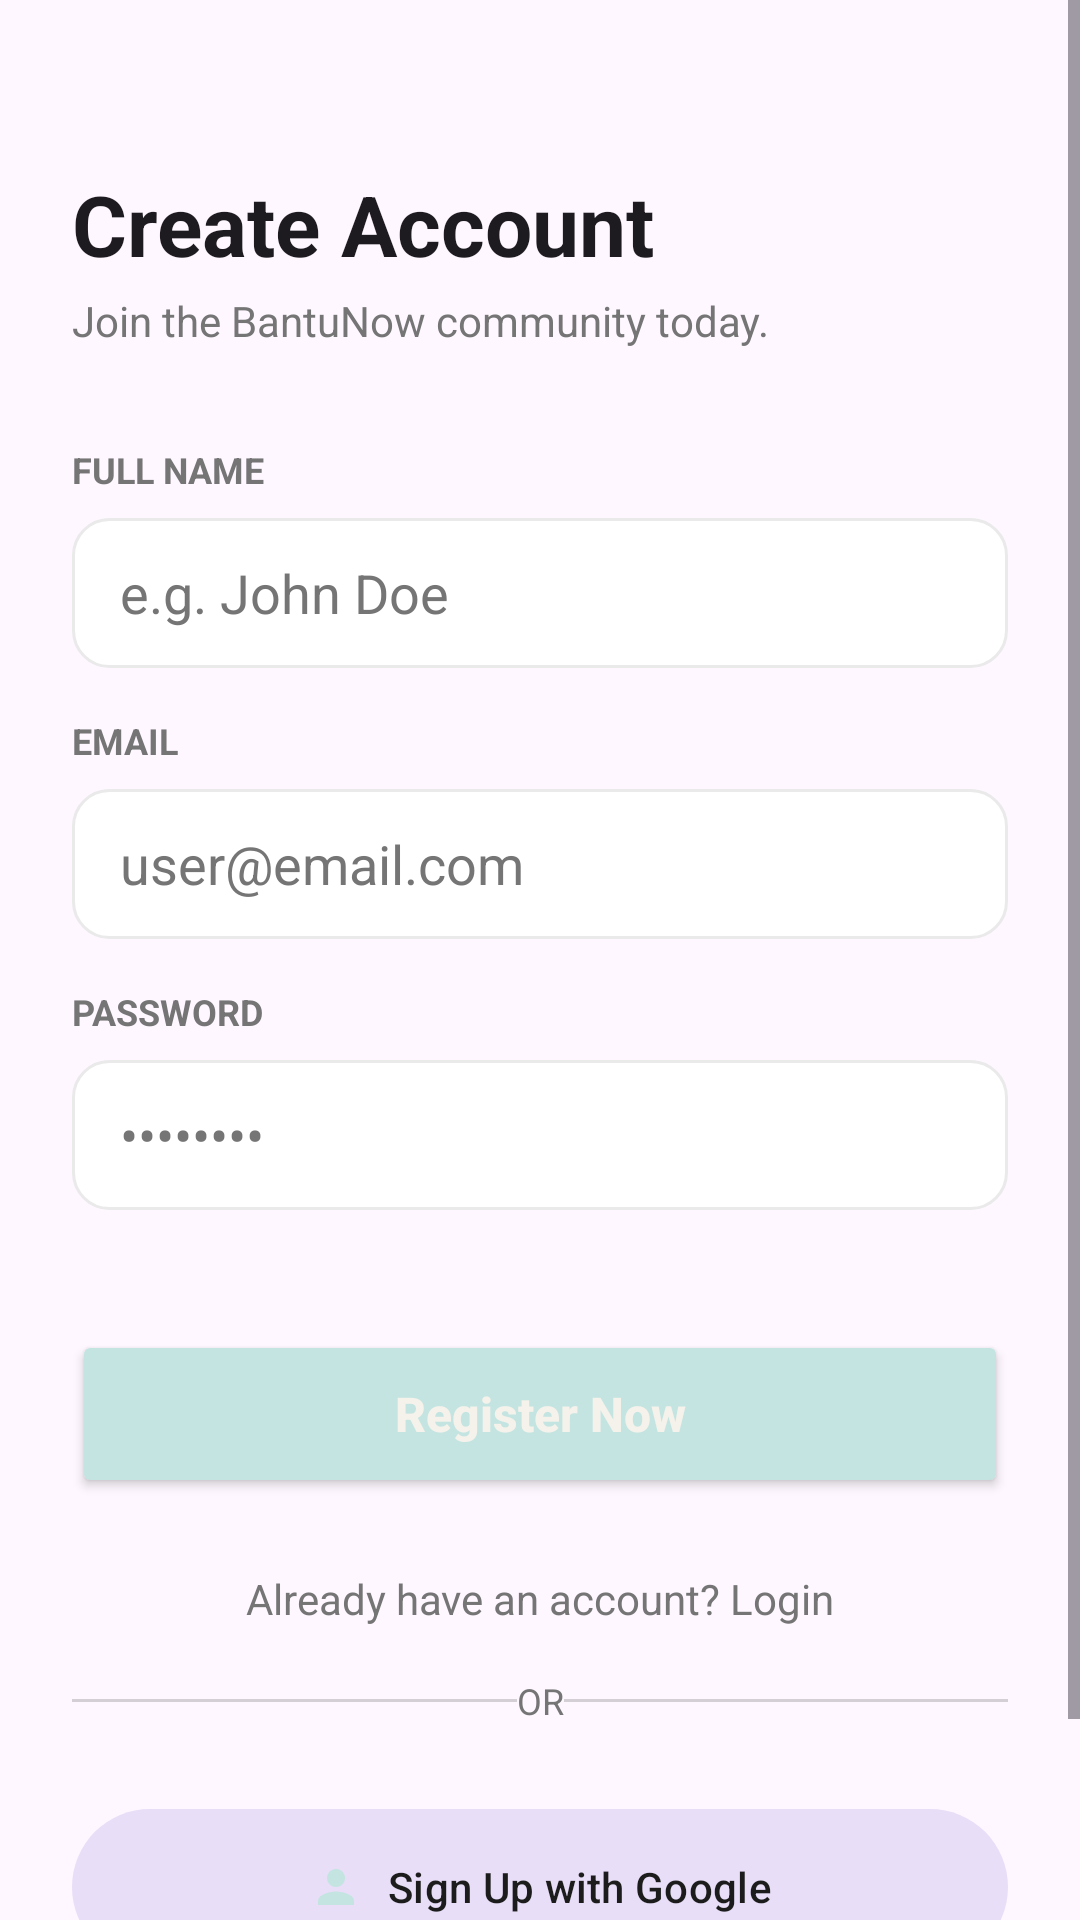

Layout XML and referenced resources for this Android screen:
<!-- AndroidManifest.xml: application theme Theme.BantuNow -->
<!-- res/layout/activity_register.xml -->
<?xml version="1.0" encoding="utf-8"?>
<ScrollView xmlns:android="http://schemas.android.com/apk/res/android"
    xmlns:app="http://schemas.android.com/apk/res-auto"
    android:layout_width="match_parent"
    android:layout_height="match_parent"
    android:background="?android:attr/colorBackground"
    android:fillViewport="true">

    <androidx.constraintlayout.widget.ConstraintLayout
        android:layout_width="match_parent"
        android:layout_height="wrap_content"
        android:padding="24dp">

        <TextView
            android:id="@+id/tv_title"
            android:layout_width="wrap_content"
            android:layout_height="wrap_content"
            android:layout_marginTop="32dp"
            android:text="@string/register_title"
            android:textColor="?attr/colorOnBackground"
            android:textSize="28sp"
            android:textStyle="bold"
            app:layout_constraintStart_toStartOf="parent"
            app:layout_constraintTop_toTopOf="parent" />

        <TextView
            android:id="@+id/tv_subtitle"
            android:layout_width="wrap_content"
            android:layout_height="wrap_content"
            android:layout_marginTop="4dp"
            android:text="@string/register_subtitle"
            android:textColor="@color/text_secondary"
            app:layout_constraintStart_toStartOf="parent"
            app:layout_constraintTop_toBottomOf="@id/tv_title" />

        
        <TextView
            android:id="@+id/label_name"
            android:layout_width="wrap_content"
            android:layout_height="wrap_content"
            android:layout_marginTop="32dp"
            android:text="@string/full_name"
            android:textColor="@color/text_secondary"
            android:textSize="12sp"
            android:textStyle="bold"
            app:layout_constraintStart_toStartOf="parent"
            app:layout_constraintTop_toBottomOf="@id/tv_subtitle" />

        <EditText
            android:id="@+id/et_name"
            android:layout_width="match_parent"
            android:layout_height="50dp"
            android:layout_marginTop="8dp"
            android:background="@drawable/bg_input_rounded"
            android:hint="e.g. John Doe"
            android:inputType="textPersonName"
            android:paddingStart="16dp"
            android:paddingEnd="16dp"
            android:textColor="?attr/colorOnSurface"
            android:textColorHint="@color/text_secondary"
            app:layout_constraintTop_toBottomOf="@id/label_name" />

        
        <TextView
            android:id="@+id/label_email"
            android:layout_width="wrap_content"
            android:layout_height="wrap_content"
            android:layout_marginTop="16dp"
            android:text="@string/email"
            android:textColor="@color/text_secondary"
            android:textSize="12sp"
            android:textStyle="bold"
            app:layout_constraintStart_toStartOf="parent"
            app:layout_constraintTop_toBottomOf="@id/et_name" />

        <EditText
            android:id="@+id/et_email"
            android:layout_width="match_parent"
            android:layout_height="50dp"
            android:layout_marginTop="8dp"
            android:background="@drawable/bg_input_rounded"
            android:hint="user@email.com"
            android:inputType="textEmailAddress"
            android:paddingStart="16dp"
            android:paddingEnd="16dp"
            android:textColor="?attr/colorOnSurface"
            android:textColorHint="@color/text_secondary"
            app:layout_constraintTop_toBottomOf="@id/label_email" />

        
        <TextView
            android:id="@+id/label_password"
            android:layout_width="wrap_content"
            android:layout_height="wrap_content"
            android:layout_marginTop="16dp"
            android:text="@string/password"
            android:textColor="@color/text_secondary"
            android:textSize="12sp"
            android:textStyle="bold"
            app:layout_constraintStart_toStartOf="parent"
            app:layout_constraintTop_toBottomOf="@id/et_email" />

        <EditText
            android:id="@+id/et_password"
            android:layout_width="match_parent"
            android:layout_height="50dp"
            android:layout_marginTop="8dp"
            android:background="@drawable/bg_input_rounded"
            android:hint="••••••••"
            android:inputType="textPassword"
            android:paddingStart="16dp"
            android:paddingEnd="16dp"
            android:textColor="?attr/colorOnSurface"
            android:textColorHint="@color/text_secondary"
            app:layout_constraintTop_toBottomOf="@id/label_password" />

        <Button
            android:id="@+id/btn_register"
            android:layout_width="match_parent"
            android:layout_height="56dp"
            android:layout_marginTop="40dp"
            android:backgroundTint="@color/primary_neon"
            android:text="@string/register_now"
            android:textAllCaps="false"
            android:textColor="@color/bg_dark_forest"
            android:textSize="16sp"
            android:textStyle="bold"
            app:layout_constraintTop_toBottomOf="@id/et_password" />

        <TextView
            android:id="@+id/tv_back_login"
            android:layout_width="wrap_content"
            android:layout_height="wrap_content"
            android:layout_marginTop="24dp"
            android:text="@string/already_have_account"
            android:textColor="@color/text_secondary"
            app:layout_constraintEnd_toEndOf="parent"
            app:layout_constraintStart_toStartOf="parent"
            app:layout_constraintTop_toBottomOf="@id/btn_register" />

        <View
            android:id="@+id/divider_left"
            android:layout_width="0dp"
            android:layout_height="1dp"
            android:layout_marginTop="24dp"
            android:background="@color/text_secondary"
            android:alpha="0.3"
            app:layout_constraintEnd_toStartOf="@id/tv_or"
            app:layout_constraintStart_toStartOf="parent"
            app:layout_constraintTop_toBottomOf="@id/tv_back_login" />

        <TextView
            android:id="@+id/tv_or"
            android:layout_width="wrap_content"
            android:layout_height="wrap_content"
            android:layout_marginHorizontal="16dp"
            android:text="OR"
            android:textColor="@color/text_secondary"
            android:textSize="12sp"
            app:layout_constraintBottom_toBottomOf="@id/divider_left"
            app:layout_constraintEnd_toEndOf="parent"
            app:layout_constraintStart_toStartOf="parent"
            app:layout_constraintTop_toTopOf="@id/divider_left" />

        <View
            android:id="@+id/divider_right"
            android:layout_width="0dp"
            android:layout_height="1dp"
            android:background="@color/text_secondary"
            android:alpha="0.3"
            app:layout_constraintEnd_toEndOf="parent"
            app:layout_constraintStart_toEndOf="@id/tv_or"
            app:layout_constraintTop_toTopOf="@id/divider_left" />

        <com.google.android.material.button.MaterialButton
            android:id="@+id/btn_google_register"
            style="@style/Widget.Material3.Button.TonalButton"
            android:layout_width="match_parent"
            android:layout_height="60dp"
            android:layout_marginTop="24dp"
            android:layout_marginBottom="32dp"
            android:text="@string/register_using_google"
            android:textAllCaps="false"
            android:textColor="?attr/colorOnSurface"
            app:icon="@drawable/ic_user"
            app:iconGravity="textStart"
            app:iconTint="@color/primary_neon"
            app:layout_constraintTop_toBottomOf="@id/tv_or"
            app:layout_constraintBottom_toBottomOf="parent"/>

    </androidx.constraintlayout.widget.ConstraintLayout>
</ScrollView>
<!-- resources referenced by this layout -->
<resources>
  <color name="bg_dark_forest">@color/bg_creamy_white</color>
  <color name="primary_neon">@color/accent_teal</color>
  <color name="text_secondary">@color/text_secondary_grey</color>
  <!-- drawable bg_input_rounded (drawable) -->
  <shape xmlns:android="http://schemas.android.com/apk/res/android">
      <solid android:color="@color/surface_pine" />
      <stroke android:width="1dp" android:color="@color/border_mint" />
      <corners android:radius="12dp" />
  </shape>
  <!-- drawable ic_user (drawable) -->
  <vector xmlns:android="http://schemas.android.com/apk/res/android" android:width="24dp" android:height="24dp" android:viewportWidth="24" android:viewportHeight="24"><path android:fillColor="#FFFFFF" android:pathData="M12,12c2.21,0 4,-1.79 4,-4s-1.79,-4 -4,-4 -4,1.79 -4,4 1.79,4 4,4zM12,14c-2.67,0 -8,1.34 -8,4v2h16v-2c0,-2.66 -5.33,-4 -8,-4z"/></vector>
  <string name="already_have_account">Already have an account? Login</string>
  <string name="email">EMAIL</string>
  <string name="full_name">FULL NAME</string>
  <string name="password">PASSWORD</string>
  <string name="register_now">Register Now</string>
  <string name="register_subtitle">Join the BantuNow community today.</string>
  <string name="register_title">Create Account</string>
  <string name="register_using_google">Sign Up with Google</string>
  <style name="Theme.BantuNow" parent="Base.Theme.BantuNow" />
  <color name="bg_creamy_white">#F5F2EB</color>
  <color name="accent_teal">#C4E4E1</color>
  <color name="text_secondary_grey">#757575</color>
  <color name="surface_pine">@color/surface_white</color>
  <color name="border_mint">@color/ui_light_grey</color>
  <style name="Base.Theme.BantuNow" parent="Theme.Material3.DayNight.NoActionBar">
          
          <item name="colorPrimary">@color/brand_terracotta</item>
          <item name="colorOnPrimary">@color/white</item>
          <item name="colorSecondary">@color/accent_teal</item>
          <item name="colorOnSecondary">@color/text_charcoal</item>
  
          
          <item name="android:windowBackground">@color/bg_creamy_white</item>
          <item name="android:statusBarColor">@color/bg_creamy_white</item>
          <item name="android:windowLightStatusBar" tools:targetApi="m">true</item>
          <item name="colorSurface">@color/surface_white</item>
          <item name="colorOnSurface">@color/text_charcoal</item>
          <item name="colorSurfaceVariant">@color/bg_creamy_white</item>
          <item name="colorOnSurfaceVariant">@color/text_charcoal</item>
  
          
          <item name="colorOutline">@color/ui_light_grey</item>
      </style>
  <color name="surface_white">#FFFFFF</color>
  <color name="ui_light_grey">#EAEAEA</color>
  <color name="brand_terracotta">#c15f3c</color>
  <color name="white">#FFFFFFFF</color>
  <color name="text_charcoal">#1C1C1C</color>
</resources>
